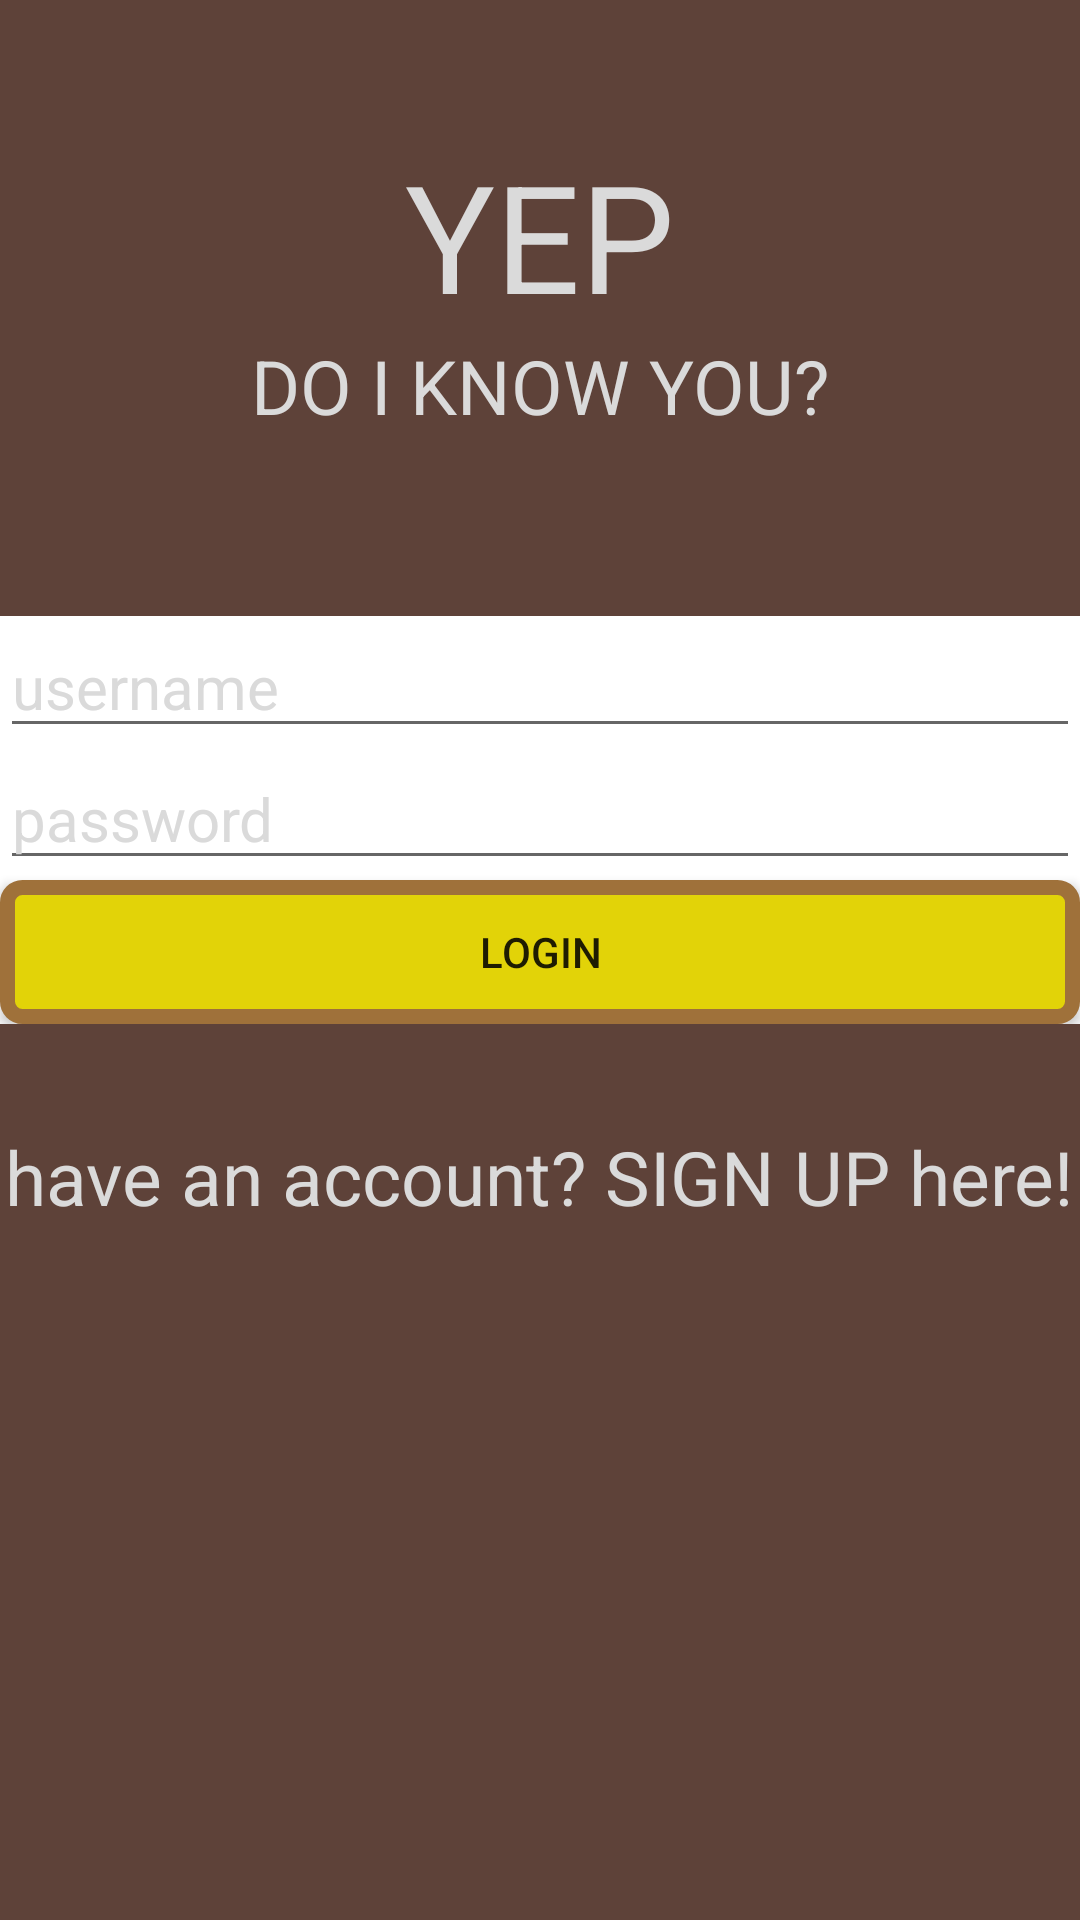

This screen was rendered from an Android layout file. Write that file and the resources it references.
<!-- AndroidManifest.xml: activity theme AppTheme.NoActionBar -->
<!-- res/layout/activity_login.xml -->
<?xml version="1.0" encoding="utf-8"?>
<RelativeLayout xmlns:android="http://schemas.android.com/apk/res/android"
    android:layout_width="match_parent" android:layout_height="match_parent"
    android:background="@color/color_bg_login">

    <TextView
        android:text="@string/title_login"
        android:id="@+id/title_login"
        style="@style/Title_Login_Style" />

    <TextView
        android:text="@string/subtitle_login"
        android:id="@+id/subtitle_login"
        style="@style/Subtitle_Login_Style" />

    <TextView
        android:text="@string/label_sign"
        android:id="@+id/label_signup"
        style="@style/Label_Sign_Style" />

    <LinearLayout
        android:id="@+id/linearLayout"
        style="@style/LinearLayout_Style">

        <EditText
            android:id="@+id/userField"
            android:hint="@string/username_hint"
            style="@style/UserField_Style" />

        <EditText
            android:id="@+id/passField"
            android:hint="password"
            style="@style/PasswordLogin_Style" />

        <Button
            android:layout_width="match_parent"
            android:layout_height="wrap_content"
            android:text="@string/btn_login"
            android:id="@+id/button_login"
            android:background="@drawable/custom_button" />
    </LinearLayout>
</RelativeLayout>
<!-- resources referenced by this layout -->
<resources>
  <color name="color_bg_login">#5e4239</color>
  <string name="btn_login">LOGIN</string>
  <string name="label_sign">have an account? SIGN UP here!</string>
  <string name="subtitle_login">DO I KNOW YOU?</string>
  <string name="title_login">YEP</string>
  <string name="username_hint">username</string>
  <style name="Label_Sign_Style">
          <item name="android:layout_width">wrap_content</item>
          <item name="android:layout_height">wrap_content</item>
          <item name="android:layout_marginTop">34dp</item>
          <item name="android:textSize">25sp</item>
          <item name="android:layout_below">@+id/linearLayout</item>
          <item name="android:layout_centerHorizontal">true</item>
          <item name="android:textColor">@color/color_hint</item>
      </style>
  <style name="LinearLayout_Style">
          <item name="android:orientation">vertical</item>
          <item name="android:layout_width">match_parent</item>
          <item name="android:layout_height">wrap_content</item>
          <item name="android:layout_below">@+id/subtitle_login</item>
          <item name="android:layout_centerHorizontal">true</item>
          <item name="android:layout_marginTop">60dp</item>
          <item name="android:gravity">center_horizontal</item>
          <item name="android:layout_marginLeft">@dimen/activity_vertical_margin</item>
          <item name="android:layout_marginRight">@dimen/activity_vertical_margin</item>
          <item name="android:background">@android:color/white</item>
      </style>
  <style name="PasswordLogin_Style">
          <item name="android:layout_width">match_parent</item>
          <item name="android:layout_height">wrap_content</item>
          <item name="android:inputType">textPassword</item>
          <item name="android:ems">10</item>
          <item name="android:textSize">20sp</item>
          <item name="android:textColorHint">@color/color_hint</item>
      </style>
  <style name="Subtitle_Login_Style">
          <item name="android:layout_width">wrap_content</item>
          <item name="android:layout_height">wrap_content</item>
          <item name="android:layout_below">@+id/title_login</item>
          <item name="android:layout_centerHorizontal">true</item>
          <item name="android:textSize">25sp</item>
          <item name="android:textColor">@color/color_hint</item>
      </style>
  <style name="Title_Login_Style">
          <item name="android:layout_width">wrap_content</item>
          <item name="android:layout_height">wrap_content</item>
          <item name="android:layout_alignParentTop">true</item>
          <item name="android:layout_centerHorizontal">true</item>
          <item name="android:layout_marginTop">45dp</item>
          <item name="android:textSize">50sp</item>
          <item name="android:textColor">@color/color_hint</item>
      </style>
  <style name="UserField_Style">
          <item name="android:layout_width">match_parent</item>
          <item name="android:layout_height">wrap_content</item>
          <item name="android:textSize">20sp</item>
          <item name="android:textColorHint">@color/color_hint</item>
      </style>
  <style name="AppTheme.NoActionBar">
          <item name="windowActionBar">false</item>
          <item name="windowNoTitle">true</item>
      </style>
  <color name="colorAccent">#FF4081</color>
  <color name="color_hint">#dadada</color>
</resources>
